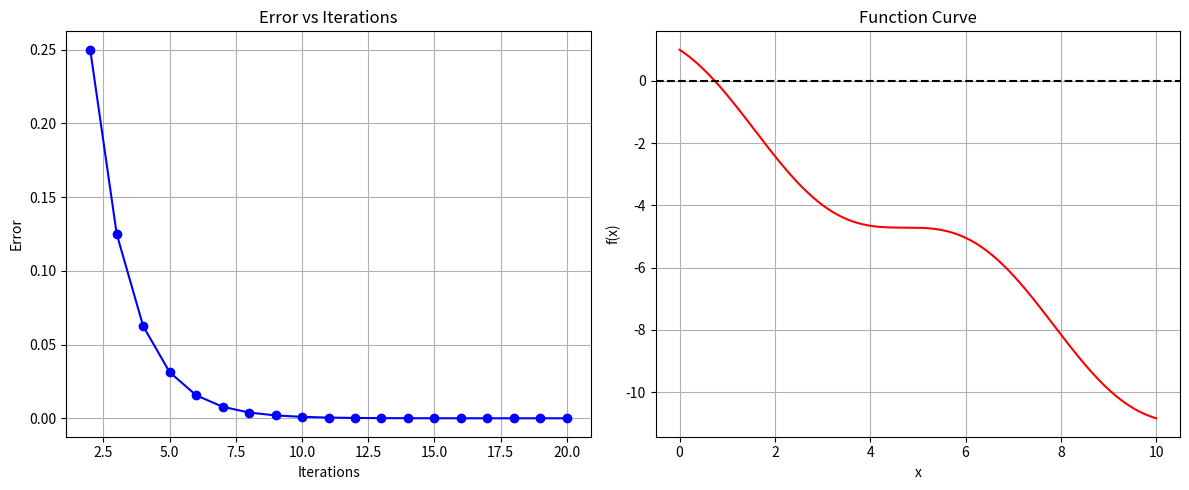

Write Python code to recreate this figure.
import numpy as np
import matplotlib.pyplot as plt
from typing import Callable, Tuple

def bisectionMethod(
    function: Callable[[float], float],
    lowerBound: float,
    upperBound: float,
    tolerance: float = 1e-6,
    maxIterations: int = 100
) -> Tuple[float, int, list]:
    """
    Implementation of the bisection method for finding roots of a function.
    Stops when either the error is less than tolerance or max iterations is reached.
    
    Args:
        function: The function to find the root of
        lowerBound: Lower bound of the interval
        upperBound: Upper bound of the interval
        tolerance: Stopping tolerance
        maxIterations: Maximum number of iterations allowed
        
    Returns:
        Tuple containing:
        - The approximate root
        - Number of iterations taken
        - List of iteration data
    """
    if function(lowerBound) * function(upperBound) >= 0:
        raise ValueError("Function must have opposite signs at the interval endpoints")
    
    iterationData = []
    iteration = 0
    error = float('inf')
    previousMidpoint = None
    
    while iteration < maxIterations and error > tolerance:
        midpoint = (lowerBound + upperBound) / 2
        fMidpoint = function(midpoint)
        
        if previousMidpoint is not None:
            error = abs(midpoint - previousMidpoint)
        else:
            error = float('inf')
        
        iterationData.append({
            'iteration': iteration + 1,
            'x': midpoint,
            'f(x)': fMidpoint,
            'error': error
        })
            
        if function(lowerBound) * fMidpoint < 0:
            upperBound = midpoint
        else:
            lowerBound = midpoint
            
        previousMidpoint = midpoint
        iteration += 1
    
    return midpoint, iteration, iterationData

def plotResults(iterationData: list) -> None:
    """
    Plot the error vs iterations and the function curve.
    """
    iterations = [data['iteration'] for data in iterationData]
    errors = [data['error'] for data in iterationData]
    
    plt.figure(figsize=(12, 5))
    
    plt.subplot(1, 2, 1)
    plt.plot(iterations, errors, 'b-o')
    plt.xlabel('Iterations')
    plt.ylabel('Error')
    plt.title('Error vs Iterations')
    plt.grid(True)
    
    plt.subplot(1, 2, 2)
    x = np.linspace(0, 10, 1000)
    y = np.cos(x) - x
    plt.plot(x, y, 'r-')
    plt.axhline(y=0, color='k', linestyle='--')
    plt.xlabel('x')
    plt.ylabel('f(x)')
    plt.title('Function Curve')
    plt.grid(True)
    
    plt.tight_layout()
    plt.show()

def printResults(iterationData: list, totalIterations: int, a: float, b: float, function: Callable[[float], float]) -> None:
    """
    Print the results in tabular format with detailed information about each iteration.
    """
    print("\nBisection Method Results:")
    print("| Iteration | a        | f(a)      | b        | f(b)      | x        | f(x)      | Error     |")
    print("|-----------|----------|-----------|----------|-----------|----------|-----------|-----------|")
    
    previous_x = None
    for data in iterationData:
        current_x = data['x']
        error = abs(current_x - previous_x) if previous_x is not None else float('inf')
        
        print(f"| {data['iteration']:9d} | "
              f"{a:.6f} | {function(a):.6f} | "
              f"{b:.6f} | {function(b):.6f} | "
              f"{current_x:.6f} | {data['f(x)']:.6f} | "
              f"{error:.6f} |")
        
        if function(a) * data['f(x)'] < 0:
            b = current_x
        else:
            a = current_x
            
        previous_x = current_x
    
    print(f"\nTotal Iterations: {totalIterations}")

def main():
    def f(x: float) -> float:
        return np.cos(x) - x
    
    testCases = [
        (0, 1),
    ]
    
    for i, (a, b) in enumerate(testCases, 1):
        print(f"\nTest Case {i}: Interval [{a}, {b}]")
        try:
            root, iterations, data = bisectionMethod(f, a, b)
            printResults(data, iterations, a, b, f)
            plotResults(data)
        except ValueError as e:
            print(f"Error: {e}")

if __name__ == "__main__":
    main()